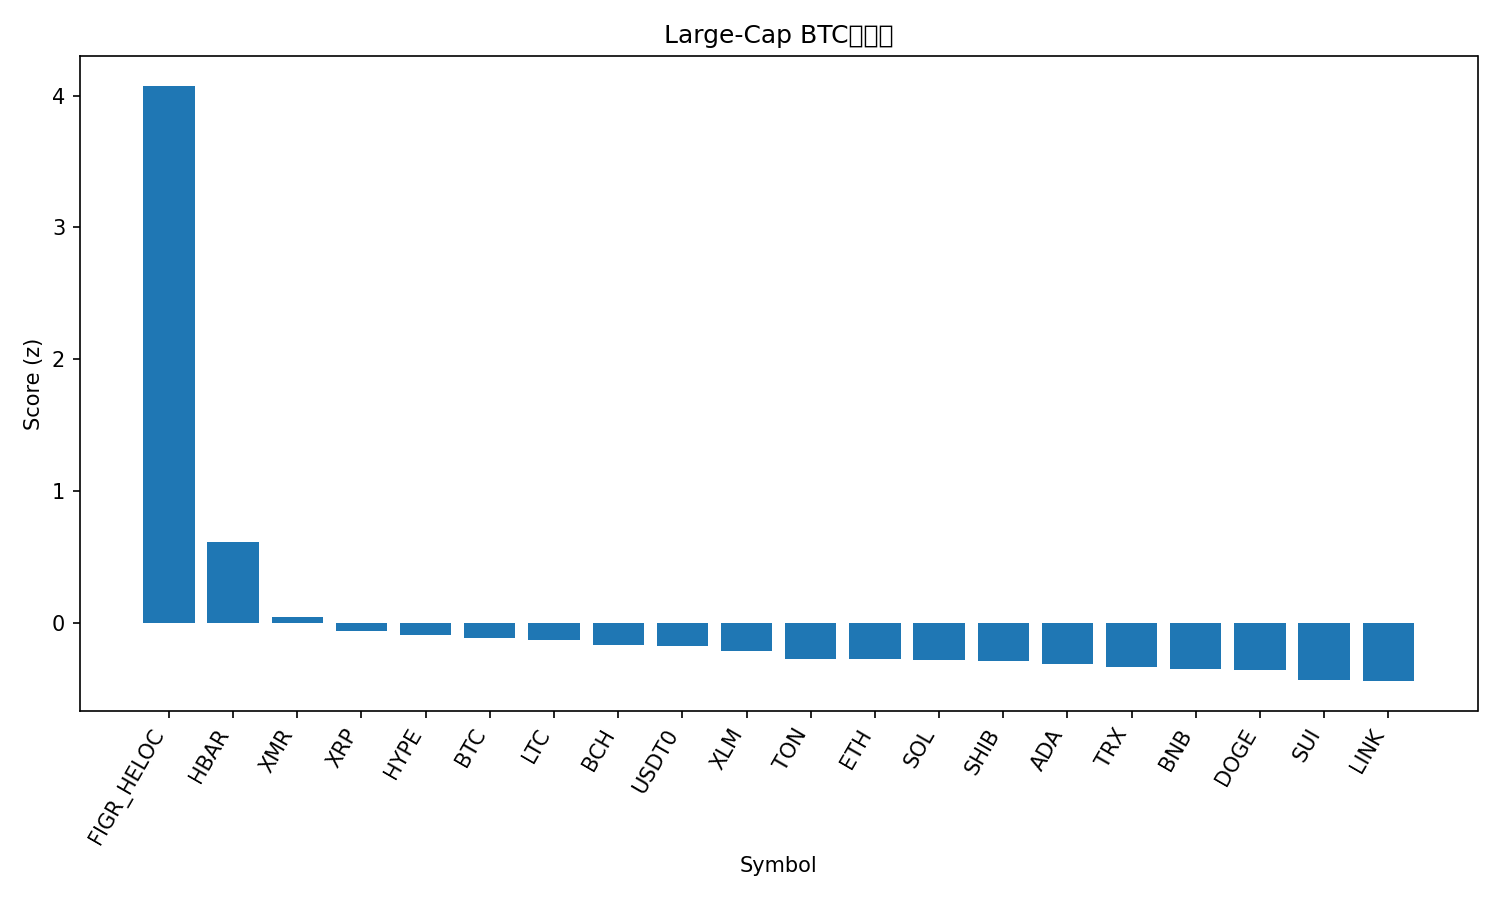

The file beside this chart, header and first rows:
rank, name, symbol, price_btc, price_usd, pct_1h_btc, pct_24h_btc, pct_7d_btc, market_cap_rank, market_cap_usd, volume_usd, score
1, Figure Heloc, FIGR_HELOC, 1.167e-05, 1.33, 13.34, 36.88, 27.93, 12, 17562934067, 16204142, 4.075
2, Hedera, HBAR, 1.77e-06, 0.2013, 0.4392, 12.12, 12.36, 28, 8537314638, 539310543, 0.6114
3, Monero, XMR, 0.003031, 344.8, 0.2729, 1.073, 7.485, 32, 6360889312, 159530497, 0.04588
4, XRP, XRP, 2.309e-05, 2.63, 0.138, 0.6833, 2.729, 4, 157655252139, 4366282612, -0.06435
5, Hyperliquid, HYPE, 0.0004146, 47.16, -1.135, -2.237, 21.89, 16, 12770947512, 591581677, -0.08993
6, Bitcoin, BTC, 1.0, 113747, 0.0, 0.0, 0.0, 1, 2269188643780, 59813559495, -0.1138
7, Litecoin, LTC, 0.000876, 99.63, -0.2035, 0.6337, 2.736, 30, 7613058259, 824343544, -0.1304
8, Bitcoin Cash, BCH, 0.004862, 553, -1.386, 0.6848, 12.21, 18, 11012118547, 588621690, -0.172
9, USDT0, USDT0, 8.79e-06, 0.9996, 0.07294, 1.557, -5.29, 31, 7490567305, 343418884, -0.1792
10, Stellar, XLM, 2.85e-06, 0.3236, 0.1983, -0.8597, -2.786, 20, 10372498902, 195619635, -0.2165
11, Toncoin, TON, 1.951e-05, 2.22, -0.288, 0.2933, -4.043, 35, 5596845022, 180366986, -0.2721
12, Ethereum, ETH, 0.03586, 4079, -0.4258, -2.038, 0.3447, 2, 492253708999, 32586438776, -0.2722
13, Solana, SOL, 0.001754, 199.5, -0.8115, -0.9238, 2.887, 6, 109640053974, 6360053556, -0.2853
14, Shiba Inu, SHIB, 9.0478e-11, 1.029e-05, -0.1934, -1.643, -1.453, 34, 6064095735, 161710381, -0.2932
15, Cardano, ADA, 5.83e-06, 0.6632, -0.173, -1.932, -2.245, 11, 24270202781, 1102202030, -0.3132
16, TRON, TRX, 2.62e-06, 0.2982, -0.04586, 0.4365, -10.88, 10, 28250701691, 636802112, -0.3376
17, BNB, BNB, 0.009919, 1128, -1.079, -0.3117, 0.5694, 5, 155083540656, 2894796517, -0.3499
18, Dogecoin, DOGE, 1.75e-06, 0.1989, -0.1918, -2.8, -2.913, 9, 30134802696, 1681847725, -0.3622
19, Sui, SUI, 2.268e-05, 2.58, -0.7715, -2.78, -1.52, 22, 9400701464, 894793471, -0.4378
20, Chainlink, LINK, 0.000159, 18.09, -0.4785, -2.916, -4.47, 17, 12632668497, 770053222, -0.4429
21, Avalanche, AVAX, 0.0001769, 20.12, -0.8001, -2.713, -2.773, 27, 8586300224, 465794643, -0.4614
